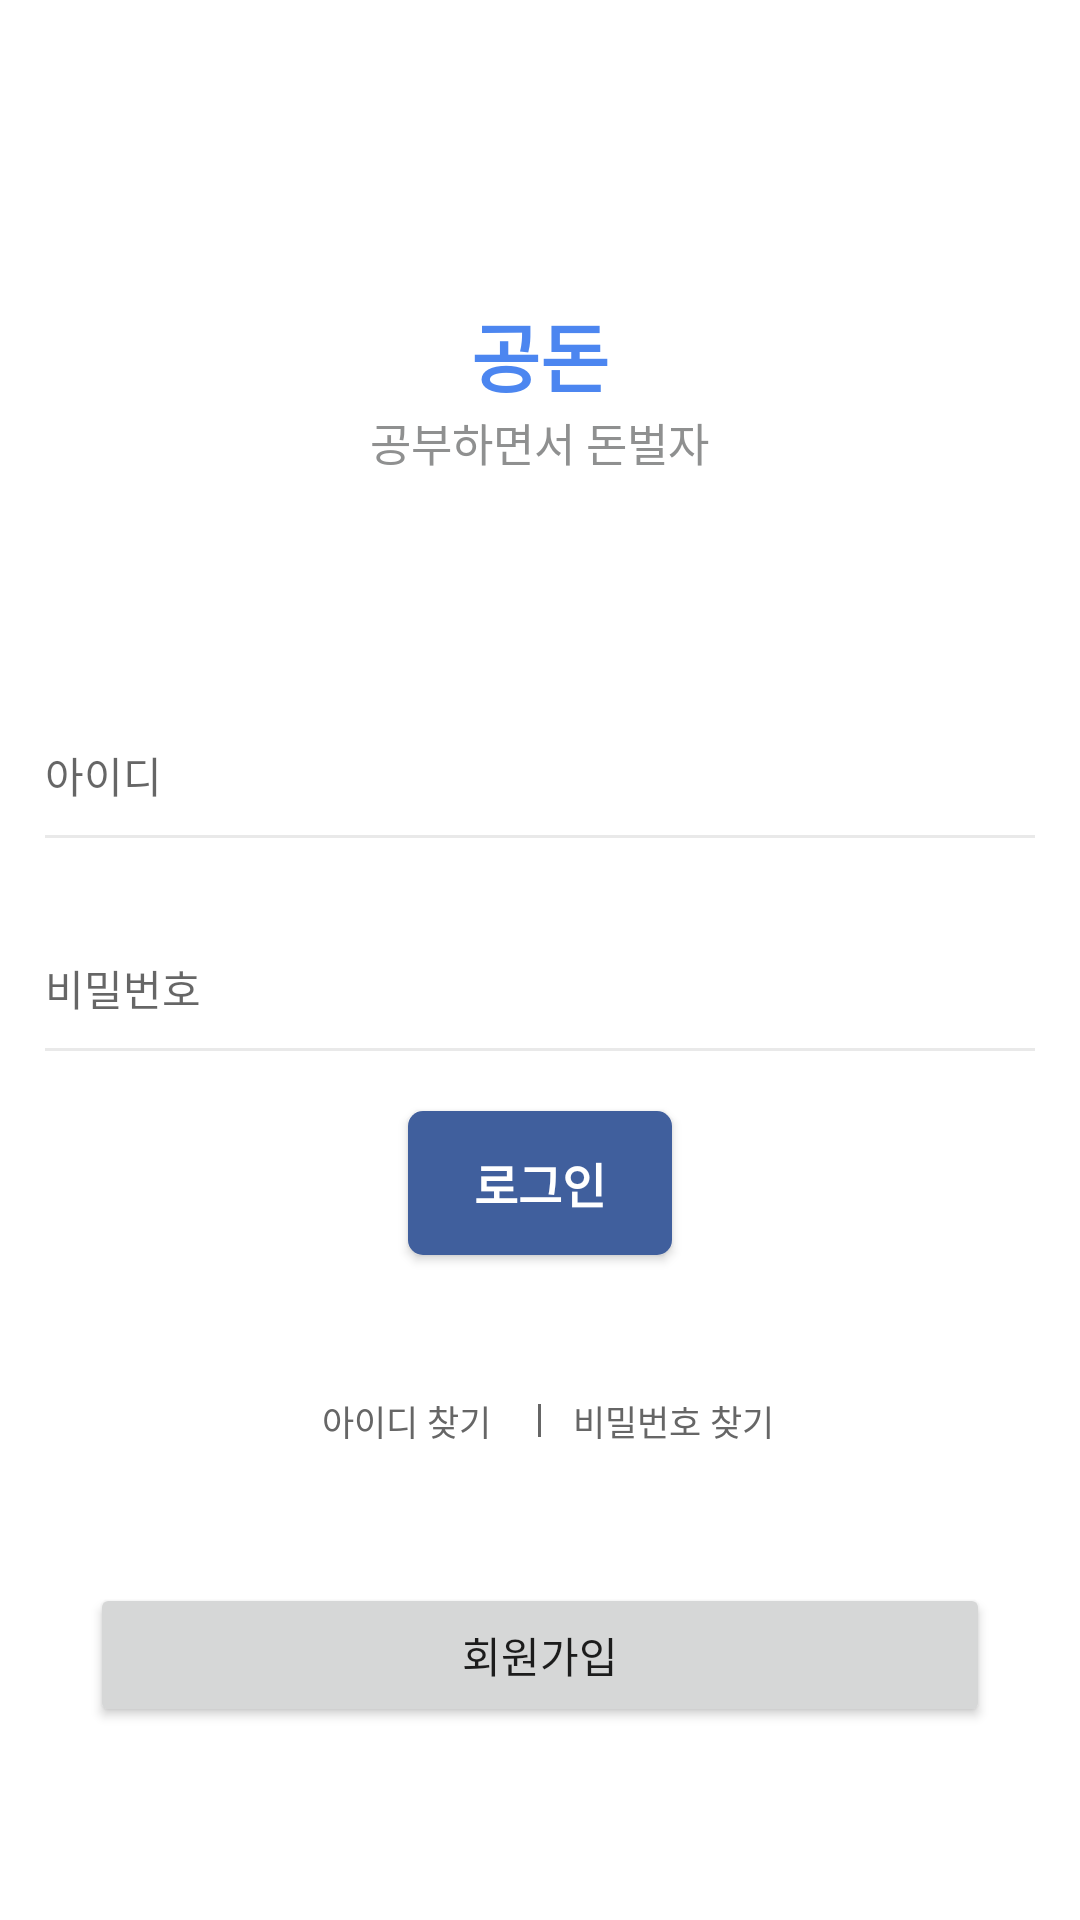

Write the Android layout XML for this screen, with the resource values it uses.
<!-- AndroidManifest.xml: application theme Theme.Gongdonandroid -->
<!-- res/layout/activity_log_in.xml -->
<?xml version="1.0" encoding="utf-8"?>
<LinearLayout xmlns:android="http://schemas.android.com/apk/res/android"
    xmlns:app="http://schemas.android.com/apk/res-auto"
    xmlns:tools="http://schemas.android.com/tools"
    android:orientation="vertical"
    android:layout_width="match_parent"
    android:layout_height="match_parent"
    tools:context=".SignInActivity">
    <TextView
        android:layout_width="wrap_content"
        android:layout_height="wrap_content"
        android:layout_marginTop="100dp"
        android:layout_gravity="center"
        android:text="공돈"
        android:textStyle="bold"
        android:textColor="#4C86F0"
        android:textSize="25sp">
    </TextView>
    <TextView
        android:layout_width="wrap_content"
        android:layout_height="wrap_content"
        android:layout_gravity="center"
        android:text="공부하면서 돈벌자"
        android:textColor="#8F9090"
        android:textSize="15sp">
    </TextView>

    <EditText
        android:id="@+id/input_id"
        android:layout_width="match_parent"
        android:layout_height="40dp"
        android:layout_marginTop="80dp"
        android:layout_marginLeft="15dp"
        android:layout_marginRight="15dp"
        android:background="@android:color/transparent"
        android:hint="아이디"
        android:singleLine="true"
        android:textColor="#000000"
        android:textSize="14sp">

    </EditText>

    <View
        android:layout_width="match_parent"
        android:layout_height="1dp"
        android:layout_marginLeft="15dp"
        android:layout_marginRight="15dp"
        android:background="#e9e9e9"></View>


    <EditText
        android:id="@+id/input_pw"
        android:layout_width="match_parent"
        android:layout_height="40dp"
        android:layout_marginLeft="15dp"
        android:layout_marginTop="30dp"
        android:layout_marginRight="15dp"
        android:background="@android:color/transparent"
        android:hint="비밀번호"
        android:singleLine="true"
        android:textColor="#000000"
        android:textSize="14sp">

    </EditText>

    <View
        android:layout_width="match_parent"
        android:layout_height="1dp"
        android:layout_marginLeft="15dp"
        android:layout_marginRight="15dp"
        android:background="#e9e9e9"></View>


    <Button
        android:id="@+id/login_btn"
        android:layout_width="wrap_content"
        android:layout_height="wrap_content"
        android:layout_gravity="center"
        android:layout_marginTop="20dp"
        android:background="@drawable/outsourcing_state_edge"
        android:text="로그인"
        android:textColor="#ffffff"
        android:textSize="16sp"
        android:textStyle="bold"></Button>

    <LinearLayout
        android:layout_width="wrap_content"
        android:layout_height="wrap_content"
        android:layout_gravity="center"
        android:layout_marginTop="31.3dp"
        android:orientation="horizontal">


        <Button
            android:id="@+id/find_id"
            android:layout_width="wrap_content"
            android:layout_height="wrap_content"
            android:background="#00000000"
            android:text="아이디 찾기"
            android:textColor="#666666"
            android:textSize="11.7sp">

        </Button>

        <View
            android:layout_width="1dp"
            android:layout_height="11dp"
            android:layout_gravity="center"
            android:background="#666666">

        </View>

        <Button
            android:id="@+id/find_pw"
            android:layout_width="wrap_content"
            android:layout_height="wrap_content"
            android:background="#00000000"
            android:text="비밀번호 찾기"
            android:textColor="#666666"
            android:textSize="11.7sp">
        </Button>
    </LinearLayout>
    <Button
        android:id="@+id/signup_btn"
        android:layout_width="match_parent"
        android:layout_height="wrap_content"
        android:layout_gravity="center"
        android:layout_margin="30dp"
        android:text="회원가입">
    </Button>
</LinearLayout>
<!-- resources referenced by this layout -->
<resources>
  <!-- drawable outsourcing_state_edge (drawable) -->
  <?xml version="1.0" encoding="utf-8"?>
  <layer-list xmlns:android="http://schemas.android.com/apk/res/android">
      <item>
          <shape android:shape="rectangle">
              <solid android:color="#405F9D"/>
              <corners
                  android:radius="5dp"/>
          </shape>
      </item>
  </layer-list>
  <style name="Theme.Gongdonandroid" parent="Theme.MaterialComponents.DayNight.DarkActionBar">
          
          <item name="colorPrimary">@color/purple_500</item>
          <item name="colorPrimaryVariant">@color/purple_700</item>
          <item name="colorOnPrimary">@color/white</item>
          
          <item name="colorSecondary">@color/teal_200</item>
          <item name="colorSecondaryVariant">@color/teal_700</item>
          <item name="colorOnSecondary">@color/black</item>
          
          <item name="android:statusBarColor" tools:targetApi="l">?attr/colorPrimaryVariant</item>
          
          <item name="windowActionBar">false</item>
          <item name="windowNoTitle">true</item>
          <item name="android:windowFullscreen">true</item>
      </style>
  <color name="purple_500">#FF6200EE</color>
  <color name="purple_700">#FF3700B3</color>
  <color name="white">#FFFFFFFF</color>
  <color name="teal_200">#FF03DAC5</color>
  <color name="teal_700">#FF018786</color>
  <color name="black">#FF000000</color>
</resources>
